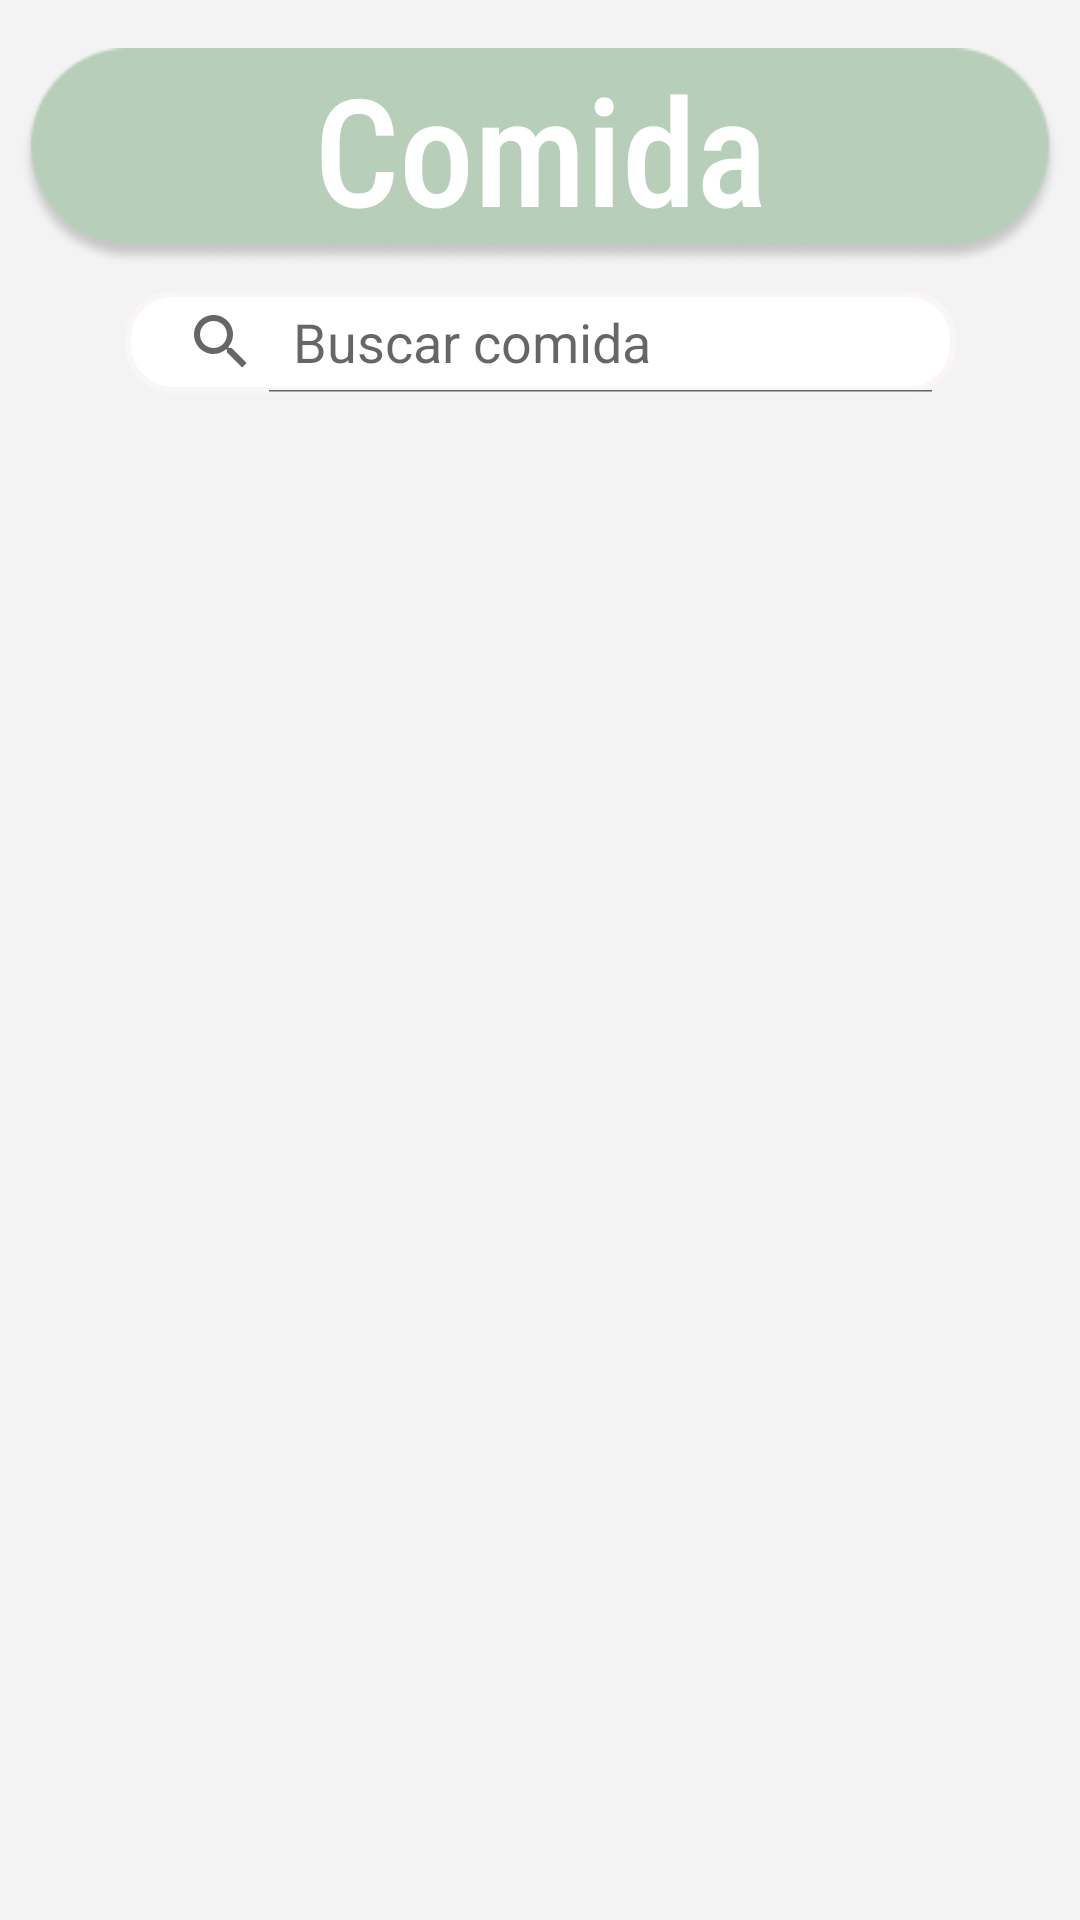

This screen was rendered from an Android layout file. Write that file and the resources it references.
<!-- AndroidManifest.xml: application theme Theme.NavigationDrawer -->
<!-- res/layout/fragment_meal.xml -->
<?xml version="1.0" encoding="utf-8"?>
<androidx.constraintlayout.widget.ConstraintLayout xmlns:android="http://schemas.android.com/apk/res/android"
    xmlns:app="http://schemas.android.com/apk/res-auto"
    xmlns:tools="http://schemas.android.com/tools"
    android:layout_width="match_parent"
    android:layout_height="match_parent"
    android:background="#F3F3F3"
    android:gravity="center"
    tools:context=".ui.MainActivity"
    android:orientation="vertical">

    <ProgressBar
        android:id="@+id/progressBar"
        android:layout_width="wrap_content"
        android:layout_height="wrap_content"
        android:visibility="gone"
        app:layout_constraintBottom_toBottomOf="parent"
        app:layout_constraintEnd_toEndOf="parent"
        app:layout_constraintStart_toStartOf="parent"
        app:layout_constraintTop_toTopOf="parent">

    </ProgressBar>


    <ImageView
        android:id="@+id/imgBackoundTitle_activityMeal"
        android:layout_width="386dp"
        android:layout_height="73dp"
        android:layout_marginStart="15dp"
        android:layout_marginLeft="15dp"
        android:layout_marginTop="16dp"
        android:layout_marginEnd="16dp"
        android:layout_marginRight="16dp"
        app:layout_constraintEnd_toEndOf="parent"
        app:layout_constraintStart_toStartOf="parent"
        app:layout_constraintTop_toTopOf="parent"
        app:srcCompat="@drawable/backgroundtitle_allactivities" />

    <TextView
        android:id="@+id/txtVTitleMeal_activityMeal"
        android:layout_width="wrap_content"
        android:layout_height="wrap_content"
        android:fontFamily="sans-serif-condensed-medium"
        android:text="Comida"
        android:textColor="@color/white"
        android:textSize="50dp"
        app:layout_constraintBottom_toBottomOf="@+id/imgBackoundTitle_activityMeal"
        app:layout_constraintEnd_toEndOf="@+id/imgBackoundTitle_activityMeal"
        app:layout_constraintHorizontal_bias="0.502"
        app:layout_constraintStart_toStartOf="@+id/imgBackoundTitle_activityMeal"
        app:layout_constraintTop_toTopOf="@+id/imgBackoundTitle_activityMeal"
        app:layout_constraintVertical_bias="0.0" />


    <androidx.recyclerview.widget.RecyclerView
        android:id="@+id/recyclerViewMeal"
        android:layout_width="411dp"
        android:layout_height="0dp"
        android:background="#F3F3F3"
        app:layoutManager="androidx.recyclerview.widget.GridLayoutManager"
        app:layout_constraintBottom_toBottomOf="parent"
        app:layout_constraintEnd_toEndOf="parent"
        app:layout_constraintStart_toStartOf="parent"
        app:layout_constraintTop_toBottomOf="@+id/searchView"
        app:spanCount="2"
        tools:listitem="@layout/items_meal" />

    <SearchView
        android:id="@+id/searchView"
        android:layout_width="277dp"
        android:layout_height="34dp"
        android:layout_marginStart="67dp"
        android:layout_marginLeft="67dp"
        android:layout_marginTop="8dp"
        android:layout_marginEnd="67dp"
        android:layout_marginRight="67dp"
        android:background="@drawable/border_input_text"
        android:iconifiedByDefault="false"
        android:queryHint="Buscar comida"
        app:layout_constraintEnd_toEndOf="parent"
        app:layout_constraintStart_toStartOf="parent"
        app:layout_constraintTop_toBottomOf="@+id/imgBackoundTitle_activityMeal" />


</androidx.constraintlayout.widget.ConstraintLayout>
<!-- res/layout/items_meal.xml (included above) -->
<?xml version="1.0" encoding="utf-8"?>
<androidx.cardview.widget.CardView
    xmlns:android="http://schemas.android.com/apk/res/android"
    xmlns:app="http://schemas.android.com/apk/res-auto"
    xmlns:tools="http://schemas.android.com/tools"
    android:id="@+id/cardView"
    android:layout_width="180dp"
    android:layout_height="180dp"
    app:cardCornerRadius="24dp"
    android:layout_margin="15dp">

    <androidx.constraintlayout.widget.ConstraintLayout
        android:layout_width="match_parent"
        android:layout_height="match_parent"
        android:background="#FFFFFF"
        android:padding="10dp">

        <ImageView
            android:id="@+id/imageView"
            android:layout_width="match_parent"
            android:layout_height="88dp"
            android:scaleType="centerCrop"
            android:src="@drawable/ic_menu_gallery"
            app:layout_constraintBottom_toBottomOf="parent"
            app:layout_constraintEnd_toEndOf="parent"
            app:layout_constraintStart_toStartOf="parent"
            app:layout_constraintTop_toTopOf="parent"
            app:layout_constraintVertical_bias="0.071" />

        <TextView
            android:id="@+id/textViewTitle"
            android:layout_width="0dp"
            android:layout_height="wrap_content"
            android:layout_marginTop="24dp"
            android:fontFamily="sans-serif-condensed-medium"
            android:gravity="center"
            android:text="@string/textView_title"
            android:textColor="@color/black"
            android:textSize="18dp"
            android:textStyle="bold"
            app:layout_constraintEnd_toEndOf="@+id/imageView"
            app:layout_constraintHorizontal_bias="0.0"
            app:layout_constraintStart_toStartOf="@+id/imageView"
            app:layout_constraintTop_toBottomOf="@+id/imageView"></TextView>

        <ImageButton
            android:id="@+id/btnAdd"
            android:layout_width="40dp"
            android:layout_height="38dp"
            android:layout_marginTop="16dp"
            android:background="@color/white"
            android:visibility="gone"
            app:layout_constraintEnd_toEndOf="parent"
            app:layout_constraintStart_toStartOf="parent"
            app:layout_constraintTop_toBottomOf="@+id/textViewTitle"
            app:srcCompat="@drawable/ic_baseline_add_24"
            tools:ignore="VectorDrawableCompat" />
    </androidx.constraintlayout.widget.ConstraintLayout>
</androidx.cardview.widget.CardView>
<!-- resources referenced by this layout -->
<resources>
  <color name="black">#FF000000</color>
  <color name="white">#FFFFFF</color> //color de titulo - meal activity
  <!-- drawable backgroundtitle_allactivities: png bitmap (drawable, 5335 bytes) -->
  <!-- drawable border_input_text (drawable) -->
  <?xml version="1.0" encoding="utf-8"?>
  <shape xmlns:android="http://schemas.android.com/apk/res/android"
      android:shape="rectangle" android:padding="10dp">
      <solid android:color="#FFFFFF"/>
      <stroke android:width="2dp" android:color="#FBF6F6" />
      <corners
          android:bottomRightRadius="15dp"
          android:bottomLeftRadius="15dp"
          android:topLeftRadius="15dp"
          android:topRightRadius="15dp" />
  </shape>
  <string name="textView_title">Title</string>
  <style name="Theme.NavigationDrawer" parent="Theme.MaterialComponents.DayNight.NoActionBar">
          
          <item name="colorPrimary">#87E1FF</item>
          <item name="colorPrimaryVariant">#88B8FF</item>
          <item name="colorOnPrimary">@color/white</item>
          
          <item name="colorSecondary">@color/teal_200</item>
          <item name="colorSecondaryVariant">@color/teal_700</item>
          <item name="colorOnSecondary">@color/black</item>
          
          <item name="android:statusBarColor" tools:targetApi="l">?attr/colorPrimaryVariant</item>
          
      </style>
  <color name="teal_200">#FF03DAC5</color>
  <color name="teal_700">#FF018786</color>
</resources>
